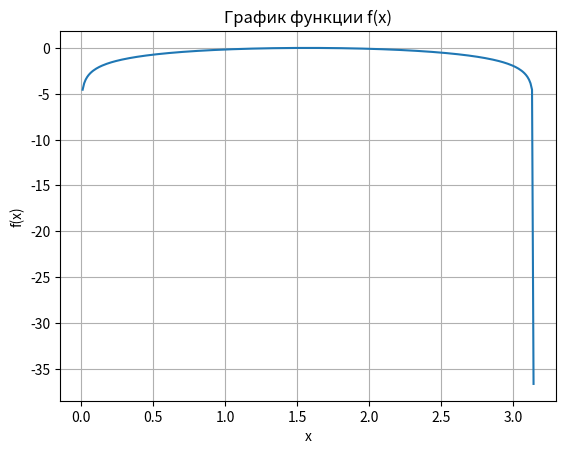

The matplotlib source for this figure:
#!/usr/bin/env python

import matplotlib.pyplot as plt
import numpy as np
from math import *
from sympy import *

# Определение функции
def f(x):
    return np.log(np.sin(x))

# Создание массива значений x
x = np.linspace(0, np.pi, 300)

# Вычисление значений y для каждого значения x
y = f(x)

# Построение графика
plt.plot(x, y)
plt.xlabel('x')
plt.ylabel('f(x)')
plt.title('График функции f(x)')
plt.grid()
plt.show()
